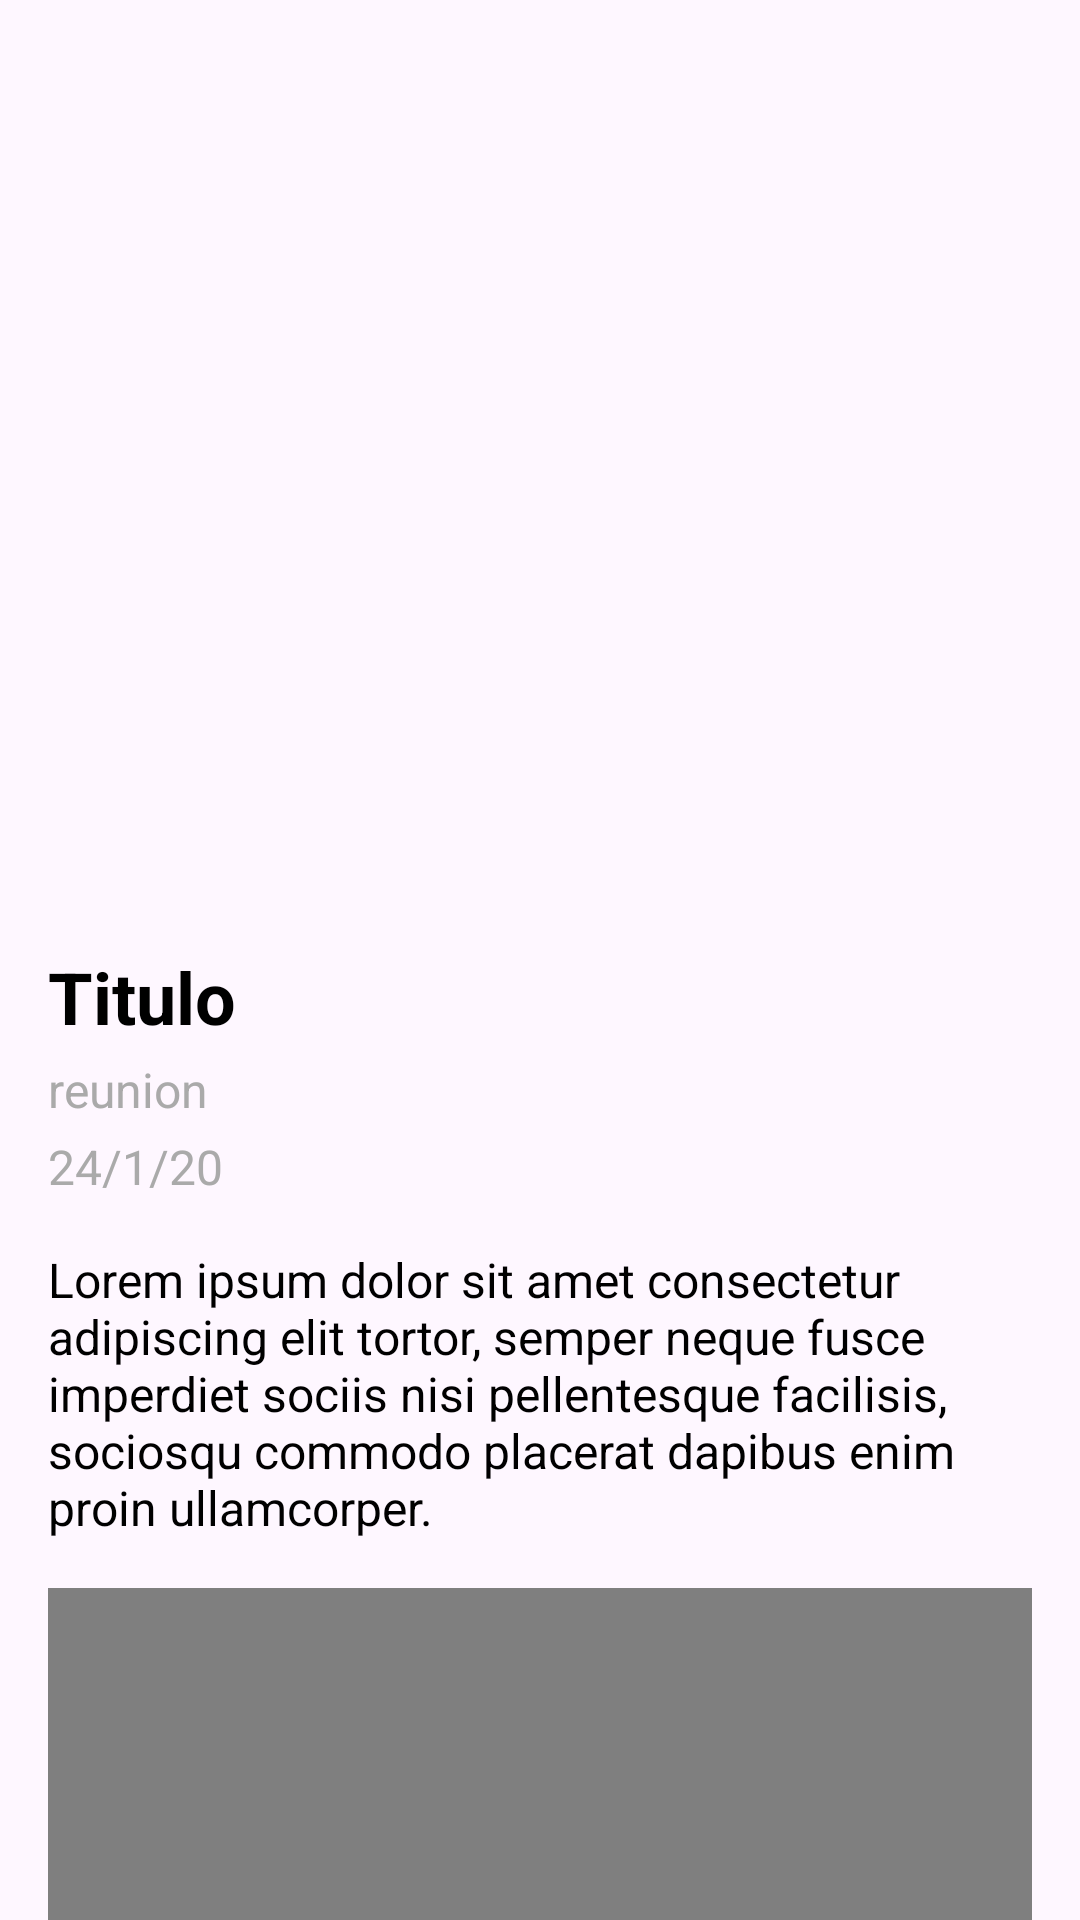

Reconstruct the res/layout file that produces this screen, plus the resources it refers to.
<!-- AndroidManifest.xml: application theme Theme.VecinApp -->
<!-- res/layout/fragment_event_detail.xml -->
<?xml version="1.0" encoding="utf-8"?>
<androidx.coordinatorlayout.widget.CoordinatorLayout xmlns:android="http://schemas.android.com/apk/res/android"
    xmlns:app="http://schemas.android.com/apk/res-auto"
    xmlns:tools="http://schemas.android.com/tools"
    android:id="@+id/event_detail_container"
    android:layout_width="match_parent"
    android:layout_height="match_parent"
    tools:context=".eventDetailHostActivity">

    <com.google.android.material.appbar.AppBarLayout
        android:id="@+id/app_bar"
        android:layout_width="match_parent"
        android:layout_height="300dp"
        android:theme="@style/ThemeOverlay.AppCompat.Dark.ActionBar">

        <com.google.android.material.appbar.CollapsingToolbarLayout
            android:id="@+id/toolbar_layout"
            android:layout_width="match_parent"
            android:layout_height="match_parent"
            app:contentScrim="?attr/colorPrimary"
            app:layout_scrollFlags="scroll|exitUntilCollapsed"
            app:toolbarId="@+id/toolbar">

            <ImageView
                android:id="@+id/header_image"
                android:layout_width="match_parent"
                android:layout_height="match_parent"
                android:scaleType="centerCrop"
                android:src="@drawable/img_default_user"
                 app:layout_collapseMode="parallax" />

            <androidx.appcompat.widget.Toolbar
                android:id="@+id/detail_toolbar"
                android:layout_width="match_parent"
                android:layout_height="?attr/actionBarSize"
                app:layout_collapseMode="pin"
                app:popupTheme="@style/ThemeOverlay.AppCompat.Light" />

        </com.google.android.material.appbar.CollapsingToolbarLayout>

    </com.google.android.material.appbar.AppBarLayout>

    <androidx.core.widget.NestedScrollView
        android:id="@+id/event_detail_scroll_view"
        android:layout_width="match_parent"
        android:layout_height="match_parent"
        app:layout_behavior="@string/appbar_scrolling_view_behavior">

        <LinearLayout
            android:layout_width="match_parent"
            android:layout_height="wrap_content"
            android:orientation="vertical"
            android:paddingStart="16dp"
            android:paddingEnd="16dp">

            <TextView
                android:id="@+id/event_title"
                android:layout_width="match_parent"
                android:layout_height="wrap_content"
                android:layout_marginTop="16dp"
                android:text="Titulo"
                android:textColor="@android:color/black"
                android:textSize="24sp"
                android:textStyle="bold" />

            <TextView
                android:id="@+id/event_categoria"
                android:layout_width="match_parent"
                android:layout_height="wrap_content"
                android:layout_marginTop="4dp"
                android:text="reunion"
                android:textColor="@android:color/darker_gray"
                android:textSize="16sp" />

            <TextView
                android:id="@+id/event_date"
                android:layout_width="match_parent"
                android:layout_height="wrap_content"
                android:layout_marginTop="4dp"
                android:text="24/1/20"
                android:textColor="@android:color/darker_gray"
                android:textSize="16sp" />

            <TextView
                android:id="@+id/event_detail"
                android:layout_width="match_parent"
                android:layout_height="wrap_content"
                android:layout_marginTop="16dp"
                android:text="Lorem ipsum dolor sit amet consectetur adipiscing elit tortor, semper neque fusce imperdiet sociis nisi pellentesque facilisis, sociosqu commodo placerat dapibus enim proin ullamcorper."
                android:textColor="@android:color/black"
                android:textSize="16sp" />

            
            <org.osmdroid.views.MapView
                android:id="@+id/map"
                android:layout_width="match_parent"
                android:layout_height="250dp"
                android:layout_marginTop="16dp" />

        </LinearLayout>

    </androidx.core.widget.NestedScrollView>

</androidx.coordinatorlayout.widget.CoordinatorLayout>
<!-- resources referenced by this layout -->
<resources>
  <style name="Theme.VecinApp" parent="Base.Theme.VecinApp" />
  <style name="Base.Theme.VecinApp" parent="Theme.Material3.DayNight.NoActionBar">
  
           <item name="colorPrimary">@color/colorPrimary</item>
      </style>
  <color name="colorPrimary">#5474fc</color>
</resources>
